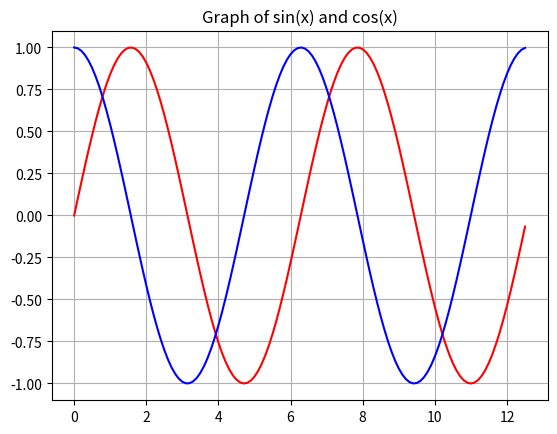

The matplotlib source for this figure:
# Draw Graph of sin(x) and cos(x)
import numpy as np
import matplotlib.pyplot as plt
# Function for Graph
x = np.arange(0.0, 4 * np.pi, 0.1)
y1 = np.sin(x)
y2 = np.cos(x)
# Plotting Graph
plt.title("Graph of sin(x) and cos(x)")
plt.plot(x, y1, color="red")
plt.plot(x, y2, color="blue")
plt.grid()
# Display Graph
plt.show()
